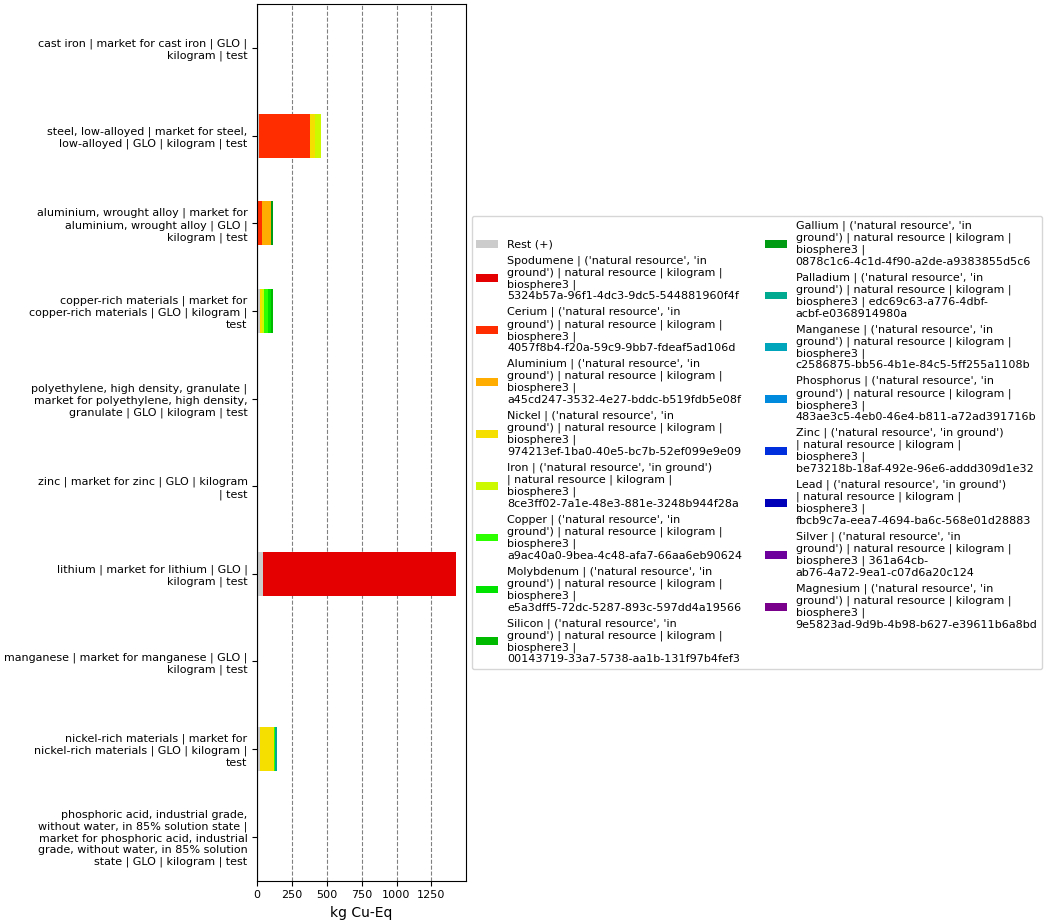

Source data for this figure (header and first rows):
, index, name, categories, type, unit, database, code, cast iron | market for cast iron | GLO |…, steel, low-alloyed | market for steel, l…, aluminium, wrought alloy | market for al…, polyethylene, high density, granulate | …, zinc | market for zinc | GLO | kilogram …, copper-rich materials | market for coppe…, lithium | market for lithium | GLO | kil…, manganese | market for manganese | GLO |…, nickel-rich materials | market for nicke…, phosphoric acid, industrial grade, witho…
0, Score, , , , , , , 1.854, 454.8, 110.9, 5.997, 0.3524, 112.8, 1428, 1.164, 140.3, 1.314
1, Rest (+), , , , , , , 0.07445, 10.17, 7.194, 1.364, 0.01629, 19.5, 38.85, 0.03237, 19.92, 0.1727
3, Spodumene | ('natural resource', 'in gro…, Spodumene, ('natural resource', 'in ground'), natural resource, kg Cu-Eq, biosphere3, 5324b57a-96f1-4dc3-9dc5-544881960f4f, , , , , , , 1389, , , 
4, Cerium | ('natural resource', 'in ground…, Cerium, ('natural resource', 'in ground'), natural resource, kg Cu-Eq, biosphere3, 4057f8b4-f20a-59c9-9bb7-fdeaf5ad106d, 1.624, 370.4, 28.01, 4.632, 0.02361, , , 0.1046, , 0.2926
5, Aluminium | ('natural resource', 'in gro…, Aluminium, ('natural resource', 'in ground'), natural resource, kg Cu-Eq, biosphere3, a45cd247-3532-4e27-bddc-b519fdb5e08f, , , 65.58, , , , , , , 
6, Nickel | ('natural resource', 'in ground…, Nickel, ('natural resource', 'in ground'), natural resource, kg Cu-Eq, biosphere3, 974213ef-1ba0-40e5-bc7b-52ef099e9e09, , 31.1, , , , 16.88, , , 99.83, 
7, Iron | ('natural resource', 'in ground')…, Iron, ('natural resource', 'in ground'), natural resource, kg Cu-Eq, biosphere3, 8ce3ff02-7a1e-48e3-881e-3248b944f28a, 0.1557, 43.15, , , , 8.976, , 0.1252, , 
8, Copper | ('natural resource', 'in ground…, Copper, ('natural resource', 'in ground'), natural resource, kg Cu-Eq, biosphere3, a9ac40a0-9bea-4c48-afa7-66aa6eb90624, , , , , 0.02553, 33.5, , , 10.96, 0.1121
9, Molybdenum | ('natural resource', 'in gr…, Molybdenum, ('natural resource', 'in ground'), natural resource, kg Cu-Eq, biosphere3, e5a3dff5-72dc-5287-893c-597dd4a19566, , , , , , 23.04, , , , 0.07879
10, Silicon | ('natural resource', 'in groun…, Silicon, ('natural resource', 'in ground'), natural resource, kg Cu-Eq, biosphere3, 00143719-33a7-5738-aa1b-131f97b4fef3, , , , , , 10.9, , , , 
11, Gallium | ('natural resource', 'in groun…, Gallium, ('natural resource', 'in ground'), natural resource, kg Cu-Eq, biosphere3, 0878c1c6-4c1d-4f90-a2de-a9383855d5c6, , , 10.09, , , , , , , 
12, Palladium | ('natural resource', 'in gro…, Palladium, ('natural resource', 'in ground'), natural resource, kg Cu-Eq, biosphere3, edc69c63-a776-4dbf-acbf-e0368914980a, , , , , , , , , 9.638, 
13, Manganese | ('natural resource', 'in gro…, Manganese, ('natural resource', 'in ground'), natural resource, kg Cu-Eq, biosphere3, c2586875-bb56-4b1e-84c5-5ff255a1108b, , , , , , , , 0.9017, , 
14, Phosphorus | ('natural resource', 'in gr…, Phosphorus, ('natural resource', 'in ground'), natural resource, kg Cu-Eq, biosphere3, 483ae3c5-4eb0-46e4-b811-a72ad391716b, , , , , , , , , , 0.6574
15, Zinc | ('natural resource', 'in ground')…, Zinc, ('natural resource', 'in ground'), natural resource, kg Cu-Eq, biosphere3, be73218b-18af-492e-96e6-addd309d1e32, , , , , 0.1064, , , , , 
16, Lead | ('natural resource', 'in ground')…, Lead, ('natural resource', 'in ground'), natural resource, kg Cu-Eq, biosphere3, fbcb9c7a-eea7-4694-ba6c-568e01d28883, , , , , 0.07356, , , , , 
17, Silver | ('natural resource', 'in ground…, Silver, ('natural resource', 'in ground'), natural resource, kg Cu-Eq, biosphere3, 361a64cb-ab76-4a72-9ea1-c07d6a20c124, , , , , 0.05397, , , , , 
18, Magnesium | ('natural resource', 'in gro…, Magnesium, ('natural resource', 'in ground'), natural resource, kg Cu-Eq, biosphere3, 9e5823ad-9d9b-4b98-b627-e39611b6a8bd, , , , , 0.05301, , , , , 
